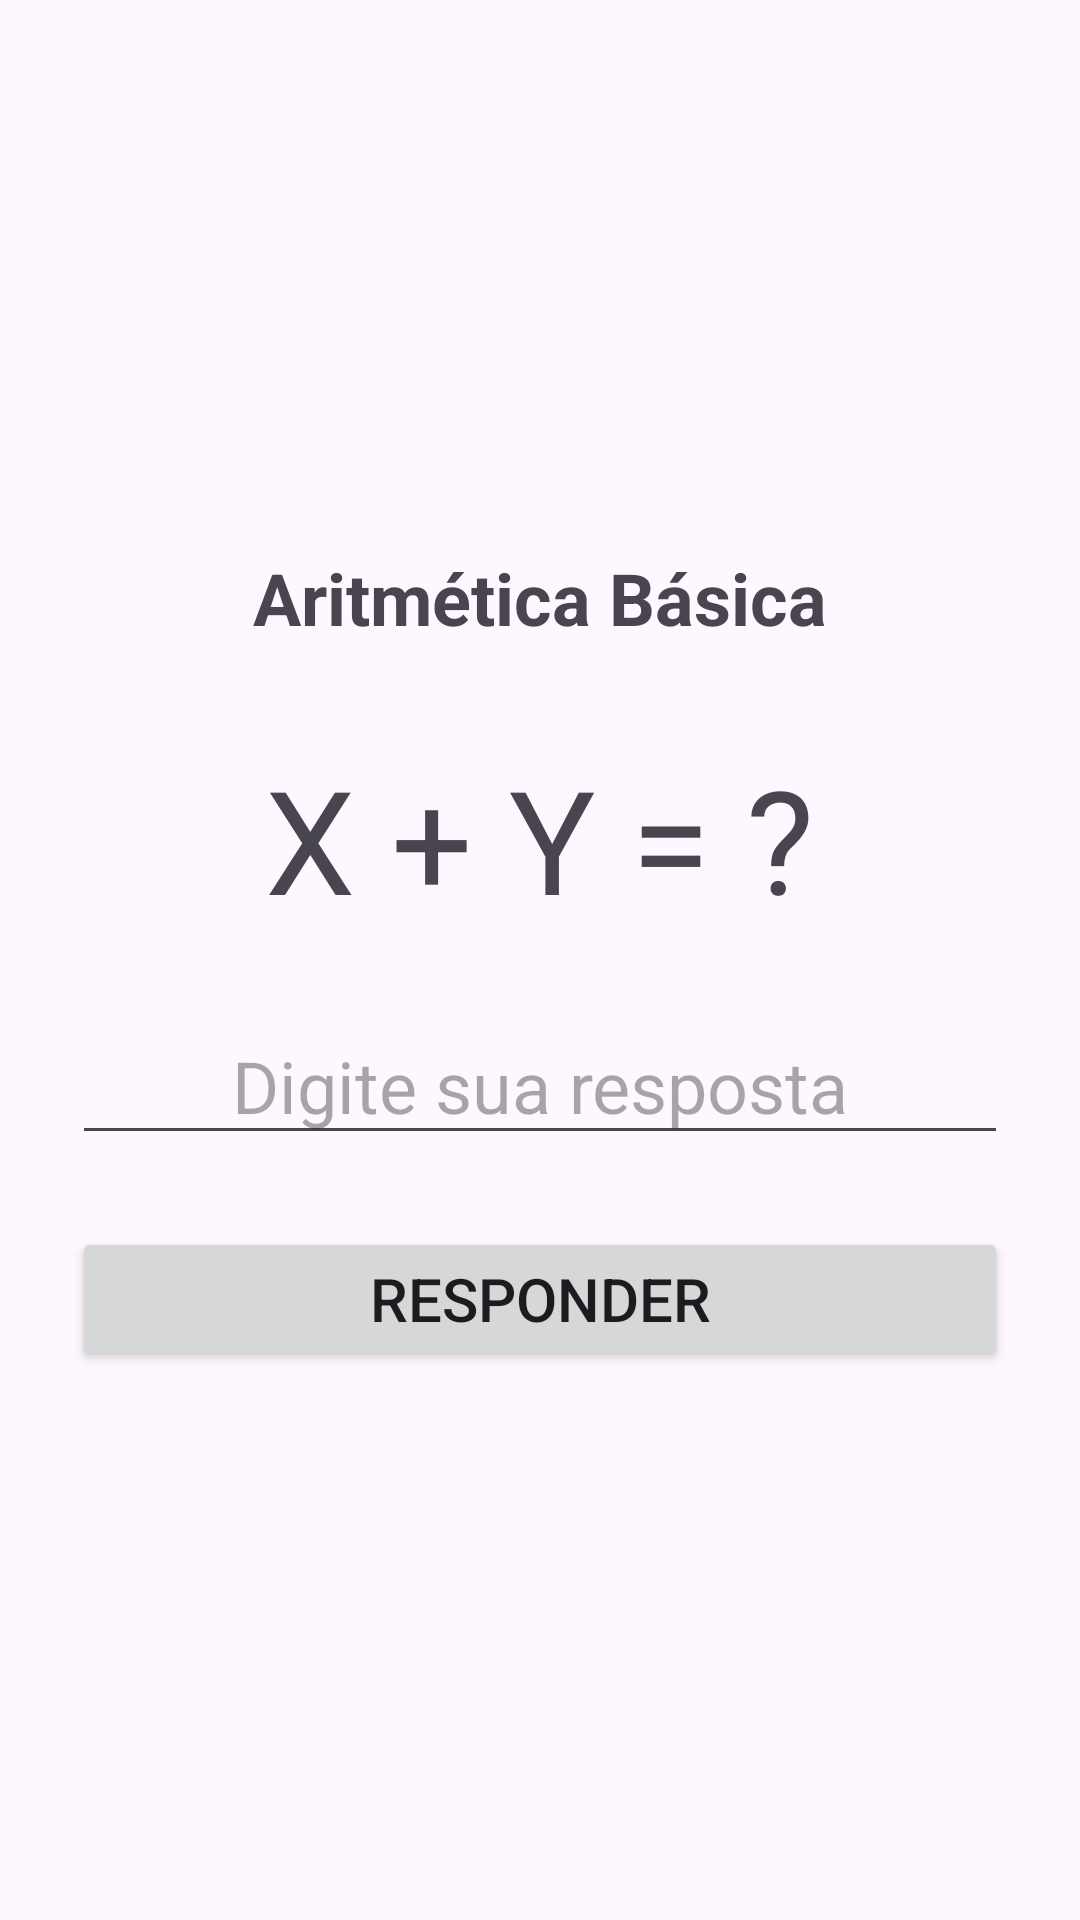

Here is an Android app screen rendered from its layout file. Give the layout XML and the strings, colors and styles it references.
<!-- AndroidManifest.xml: application theme Theme.MatemáticaDivertida -->
<!-- res/layout/activity_aritmetica.xml -->
<?xml version="1.0" encoding="utf-8"?>
<LinearLayout xmlns:android="http://schemas.android.com/apk/res/android"
    android:layout_width="match_parent"
    android:layout_height="match_parent"
    android:orientation="vertical"
    android:gravity="center"
    android:padding="24dp">

    <TextView
        android:id="@+id/tvTitulo"
        android:layout_width="wrap_content"
        android:layout_height="wrap_content"
        android:text="Aritmética Básica"
        android:textSize="24sp"
        android:textStyle="bold"
        android:layout_marginBottom="32dp"/>

    <TextView
        android:id="@+id/tvPergunta"
        android:layout_width="wrap_content"
        android:layout_height="wrap_content"
        android:text="X + Y = ?"
        android:textSize="48sp"
        android:layout_marginBottom="24dp"/>

    <EditText
        android:id="@+id/etResposta"
        android:layout_width="match_parent"
        android:layout_height="wrap_content"
        android:hint="Digite sua resposta"
        android:inputType="numberSigned"
        android:textSize="24sp"
        android:gravity="center"
        android:layout_marginBottom="24dp"/>

    <Button
        android:id="@+id/btnResponder"
        android:layout_width="match_parent"
        android:layout_height="wrap_content"
        android:text="Responder"
        android:textSize="20sp"/>

</LinearLayout>
<!-- resources referenced by this layout -->
<resources>
  <style name="Theme.MatemáticaDivertida" parent="Base.Theme.MatemáticaDivertida" />
  <style name="Base.Theme.MatemáticaDivertida" parent="Theme.Material3.DayNight.NoActionBar">
          
          
      </style>
</resources>
